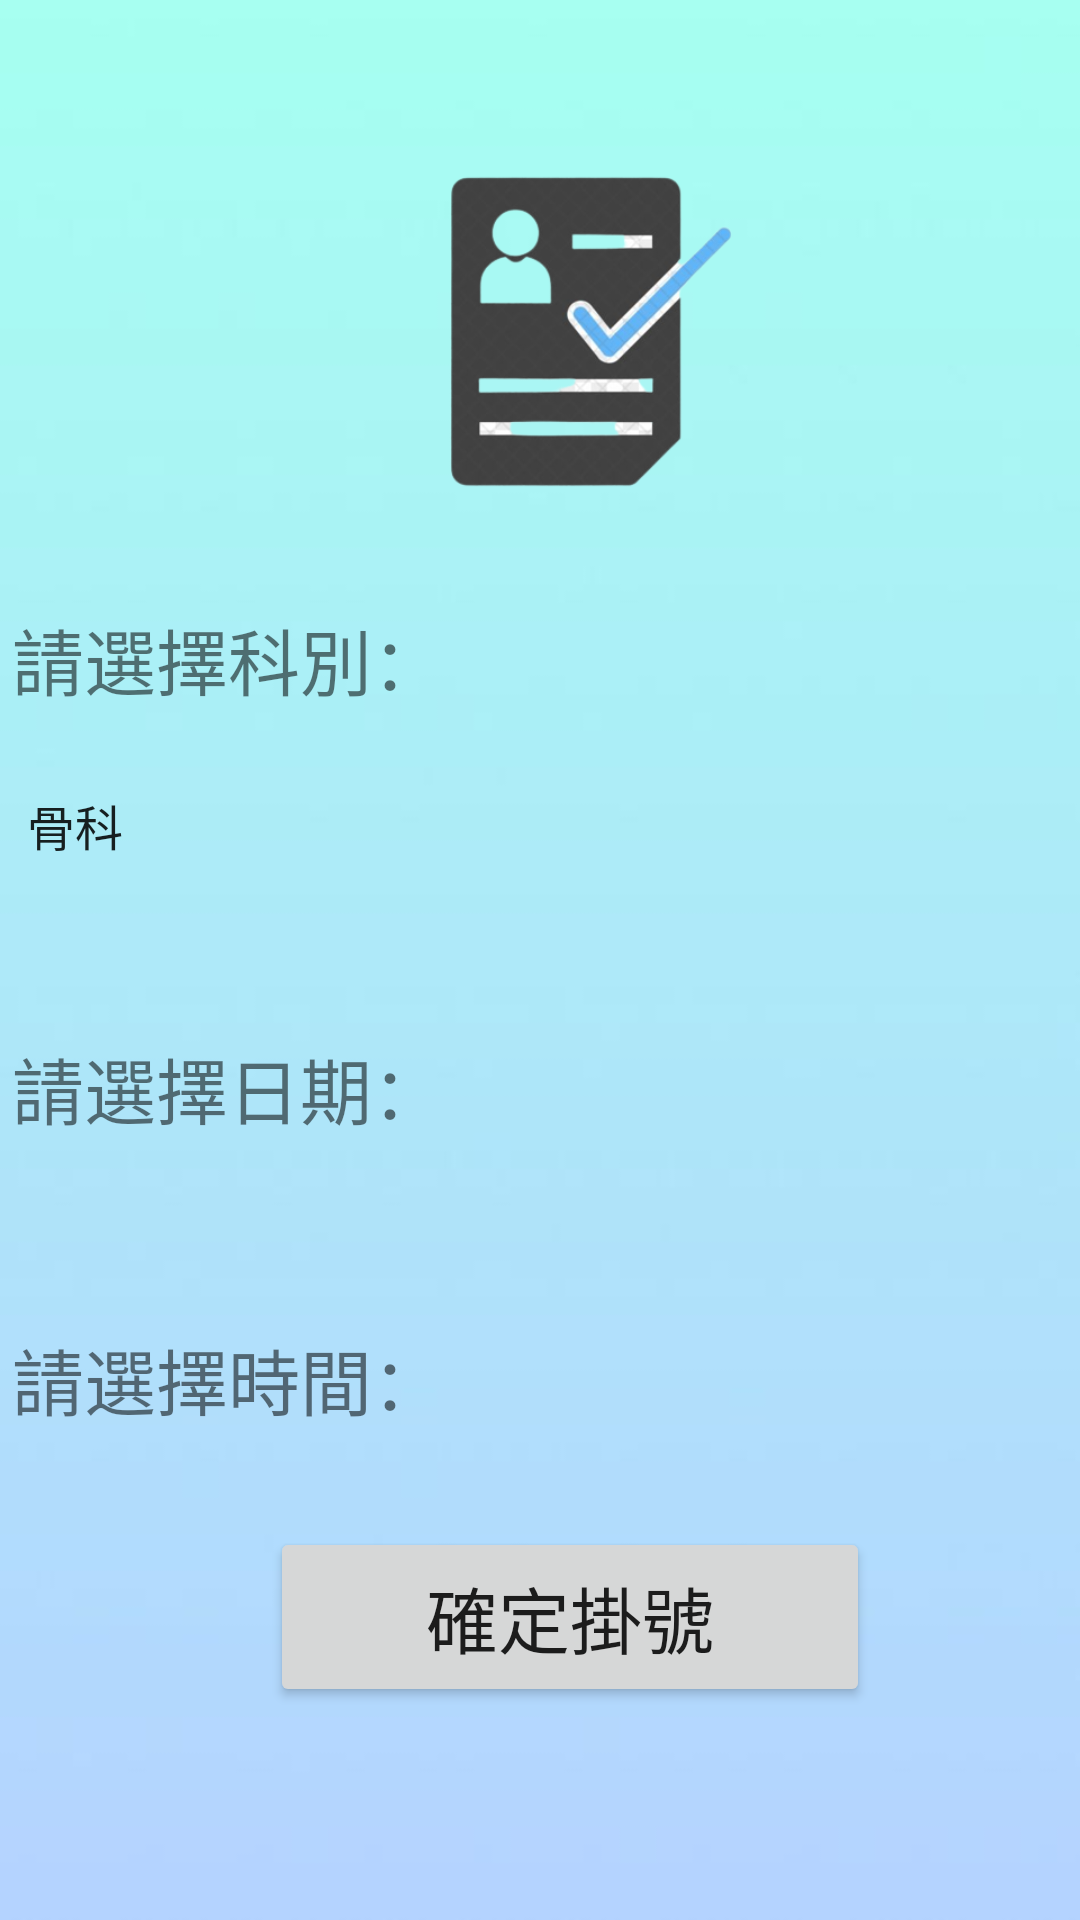

Here is an Android app screen rendered from its layout file. Give the layout XML and the strings, colors and styles it references.
<!-- AndroidManifest.xml: application theme Theme.ReservationSystem -->
<!-- res/layout/activity_registered.xml -->
<?xml version="1.0" encoding="utf-8"?>
<LinearLayout xmlns:android="http://schemas.android.com/apk/res/android"
    xmlns:app="http://schemas.android.com/apk/res-auto"
    xmlns:tools="http://schemas.android.com/tools"
    android:layout_width="match_parent"
    android:layout_height="match_parent"
    android:background="@drawable/bg"
    android:orientation="vertical"
    app:layoutDescription="@xml/activity_registered_scene"
    tools:context=".registered">

    <ImageView
        android:layout_width="392dp"
        android:layout_height="157dp"
        android:layout_marginStart="1dp"
        android:layout_marginTop="32dp"
        android:layout_marginBottom="3dp"
        android:src="@drawable/registered_icon_"
        app:layout_constraintBottom_toTopOf="@+id/textInputLayout"
        app:layout_constraintEnd_toEndOf="parent"
        app:layout_constraintStart_toStartOf="parent"
        app:layout_constraintTop_toTopOf="parent"
        tools:ignore="MissingConstraints"></ImageView>
    <TextView
        android:id="@+id/textView2"
        android:layout_width="381dp"
        android:layout_height="35dp"
        android:layout_marginStart="4dp"
        android:layout_marginTop="10dp"
        android:layout_marginBottom="8dp"
        android:text="請選擇科別："
        android:textSize="24sp" />

    <Spinner
        android:id="@+id/spinner"
        android:layout_width="391dp"
        android:layout_height="60dp"
        android:layout_marginStart="1dp"
        android:layout_marginTop="0dp"
        android:layout_marginEnd="1dp"
        android:entries="@array/Medical_Department" />

    <TextView
        android:id="@+id/date_text"
        android:layout_width="382dp"
        android:layout_height="44dp"
        android:layout_marginStart="4dp"
        android:layout_marginTop="40dp"
        android:text="請選擇日期："
        android:textAlignment="viewStart"
        android:textSize="24sp" />

    <TextView
        android:id="@+id/time_text"
        android:layout_width="382dp"
        android:layout_height="42dp"
        android:layout_marginStart="4dp"
        android:layout_marginTop="53dp"
        android:layout_marginEnd="215dp"
        android:text="請選擇時間："
        android:textSize="24sp" />

    <Button
        android:id="@+id/create_registered_btn"
        android:layout_width="200dp"
        android:layout_height="60dp"
        android:layout_marginStart="90dp"
        android:layout_marginTop="25dp"
        android:layout_marginEnd="152dp"
        android:text="確定掛號"
        android:textSize="24sp" />

</LinearLayout>
<!-- resources referenced by this layout -->
<resources>
  <string-array name="Medical_Department">
          <item>骨科</item>
          <item>心臟內科</item>
          <item>胃腸科</item>
      </string-array>
  <!-- drawable bg: png bitmap (drawable, 3504 bytes) -->
  <!-- drawable registered_icon_: jpg bitmap (drawable, 58275 bytes) -->
  <style name="Theme.ReservationSystem" parent="Theme.MaterialComponents.DayNight.DarkActionBar.Bridge">
          
          <item name="colorPrimary">@color/purple_500</item>
          <item name="colorPrimaryVariant">@color/purple_700</item>
          <item name="colorOnPrimary">@color/white</item>
          
          <item name="colorSecondary">@color/teal_200</item>
          <item name="colorSecondaryVariant">@color/teal_700</item>
          <item name="colorOnSecondary">@color/black</item>
          
          <item name="android:statusBarColor" tools:targetApi="l">?attr/colorPrimaryVariant</item>
  
          
      </style>
  <!-- not gathered from this repository: default colours our renderer supplied (Android Studio template values) -->
  <color name="purple_500">#FF6200EE</color>
  <color name="purple_700">#FF3700B3</color>
  <color name="teal_200">#FF03DAC5</color>
  <color name="teal_700">#FF018786</color>
  <color name="black">#FF000000</color>
  <color name="white">#FFFFFFFF</color>
</resources>
